Photos from the image-classification dataset "resized" in the GitHub repository SuycoR/Clasificador_papayas. Its 3 classes are: mature, partially mature, unmature.

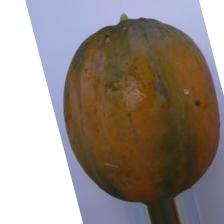
Label: mature

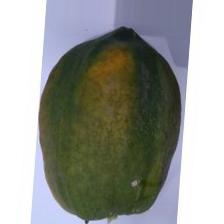
Label: partially mature

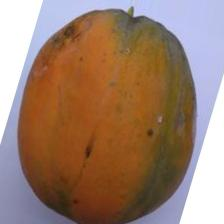
Label: mature

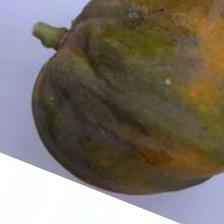
Label: partially mature

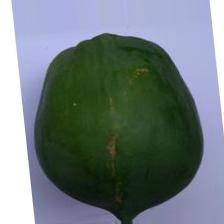
Label: unmature

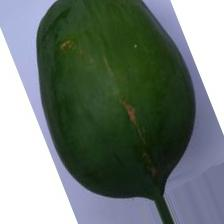
Label: unmature
